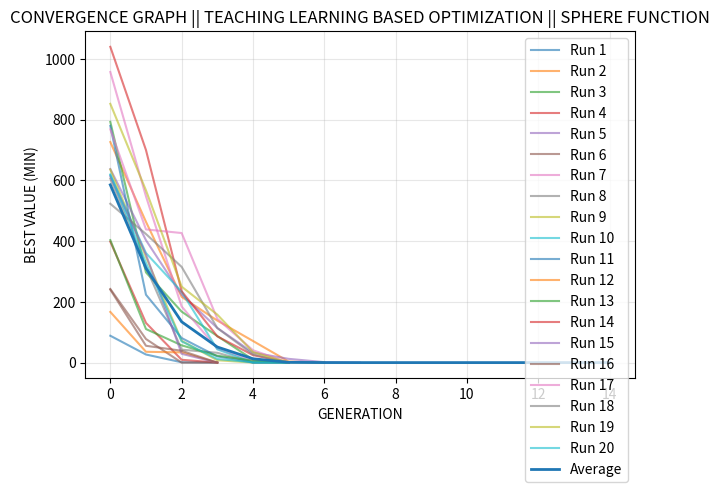

Here is the Python script that generated this plot:
# ==========================================================
# IMPORTS MODULE HERE
# ==========================================================
import os
import numpy as np
import time
import matplotlib.pyplot as plt

# ==========================================================
# CONSTANT PARAMETERS
# ==========================================================
POP_SIZE = 100
ITERATIONS = 15
DIMENSION = 10
LOWER_BOUND = 0
UPPER_BOUND = 30
TEACHING_FACTOR = 1


# ==========================================================
# INITIAL POPULATION
# ==========================================================
def generate_initial_population():
    # generate population matrix of pop_size * dimension within the range of 
    return np.random.uniform(LOWER_BOUND, UPPER_BOUND, size=(POP_SIZE,DIMENSION))


# ==========================================================
# FITNESS FUNCTION (MINIMIZATION)
# ==========================================================
def fitness(student):
    return np.sum(student ** 2)


# ==========================================================
# TEACHING LEARNING BASED OPTIMIZATION
# ==========================================================
def teaching_learning_based_optimization():
    # Initialize random population
    population = generate_initial_population()

    # Evaluate fitness of the population
    fitness_values = np.array([
        fitness(population[i])
        for i in range(POP_SIZE)
    ])

    # ==========================
    # Global best initialization
    # ==========================
    best_index = np.argmin(fitness_values)
    best_solution = population[best_index].copy()
    best_fitness = fitness_values[best_index]

    # Best Fitness per generation (iteration best)
    best_fitness_per_gen = []

    for t in range(ITERATIONS):

        for i in range(POP_SIZE):

            ##################################
            #        TEACHING PHASE          #
            ##################################

            r1 = np.random.rand()
            r2 = np.random.rand()

            # Teacher (best solution in current population)
            x_best_index = np.argmin(fitness_values)
            x_best = population[x_best_index].copy()

            # Mean of population
            x_mean = np.mean(population, axis=0)

            # Generate new solution
            x_new = population[i] + r1 * (x_best - TEACHING_FACTOR * x_mean)
            x_new = np.clip(x_new, LOWER_BOUND, UPPER_BOUND)

            f_x_new = fitness(x_new)

            # Greedy selection
            if f_x_new < fitness_values[i]:
                population[i] = x_new.copy()
                fitness_values[i] = f_x_new

            ##################################
            #        LEARNER PHASE           #
            ##################################

            # Select random partner
            x_p_index = np.random.choice(
                np.delete(np.arange(population.shape[0]), i)
            )
            x_p = population[x_p_index]
            f_x_p = fitness_values[x_p_index]

            # Learning interaction
            if f_x_p < fitness_values[i]:
                x_new = population[i] + r2 * (population[i] - x_p)
            else:
                x_new = population[i] - r2 * (population[i] - x_p)

            x_new = np.clip(x_new, LOWER_BOUND, UPPER_BOUND)
            f_x_new = fitness(x_new)

            # Greedy selection
            if f_x_new < fitness_values[i]:
                population[i] = x_new.copy()
                fitness_values[i] = f_x_new

        # Iteration best
        gen_best_index = np.argmin(fitness_values)
        gen_best_solution = population[gen_best_index]
        gen_best_fitness = fitness_values[gen_best_index]

        best_fitness_per_gen.append(gen_best_fitness)

        # Global best update
        if gen_best_fitness < best_fitness:
            best_fitness = gen_best_fitness
            best_solution = gen_best_solution.copy()

        # print(f"Iteration {t+1}: Iteration Best = {gen_best_fitness}, Global Best = {best_fitness}")

    return best_solution, best_fitness, best_fitness_per_gen


# ==================================================================
# ITERATE OVER 20 RUNS
# ==================================================================
def solve_square_function():
    results = []
    num_runs = 20

    all_histories = []
    all_best_values = []
    all_best_sol = []
    all_best_Values = []
    all_times = []

    for run in range(num_runs):

        start_time = time.perf_counter()

        best_sol, best_value, history = teaching_learning_based_optimization()

        end_time = time.perf_counter()

        run_time = end_time - start_time

        all_histories.append(history)
        all_best_values.append(best_value)
        all_best_sol.append(best_sol)
        all_best_Values.append(best_value)
        all_times.append(run_time)

        print(f"Run {run+1}: Best Value = {best_value:}, Time = {run_time:.4f} sec")

    all_histories = np.array(all_histories)
    avg_curve = np.mean(all_histories, axis=0)

    # ==================================================
    # PLOT WITH CONVERGENCE THRESHOLD
    # ==================================================
    plt.figure()

    # Define threshold (epsilon) – adjust based on problem
    EPS = 1e-6  # if best fitness difference < EPS, consider converged

    for i, history in enumerate(all_histories):
        final_best = history[-1]
        # Find first generation where fitness <= final_best + EPS
        converged_idx = len(history)  # default to full length
        for gen, val in enumerate(history):
            if val <= final_best + EPS:
                converged_idx = gen
                break
        # Truncate history up to converged_idx (inclusive)
        truncated = history[:converged_idx+1]
        plt.plot(truncated, alpha=0.6, label=f"Run {i+1}")

    # For the average curve, keep full history (or truncate using same logic)
    avg_curve = np.mean(all_histories, axis=0)
    plt.plot(avg_curve, linewidth=2, label="Average")

    plt.xlabel("GENERATION")
    plt.ylabel("BEST VALUE (MIN)")
    plt.title(f"CONVERGENCE GRAPH || TEACHING LEARNING BASED OPTIMIZATION || SPHERE FUNCTION")
    plt.legend(loc='best')
    plt.grid(True, alpha=0.3)
    plt.tight_layout()

    # os.makedirs("plots", exist_ok=True)
    # plt.savefig("plots/BCGA_convergence.png", dpi=300)
    plt.show()

    # Store results
    results.append({
        "histories": all_histories,
        "best_value_per_run": all_best_values,
        "best_solution_per_run": all_best_sol,
        "time_per_run": all_times,
    })

    return results


# ==========================================================
# MAIN
# ==========================================================
if __name__ == "__main__":
    all_results = solve_square_function()

    for result in all_results:

        best_values = np.array(result["best_value_per_run"])
        times = np.array(result["time_per_run"])

        print("\n===== FINAL SUMMARY (SPHERE FUNCTION) =====")

        print(f"Number of runs        : {len(best_values)}")
        print(f"Best fitness (min)    : {np.min(best_values):}")
        print(f"Worst fitness         : {np.max(best_values):}")
        print(f"Average fitness       : {np.mean(best_values):}")
        print(f"Std deviation         : {np.std(best_values):}")

        print(f"\nAverage time/run    : {np.mean(times):.4f} sec")
        print(f"Total execution time  : {np.sum(times):.4f} sec")
